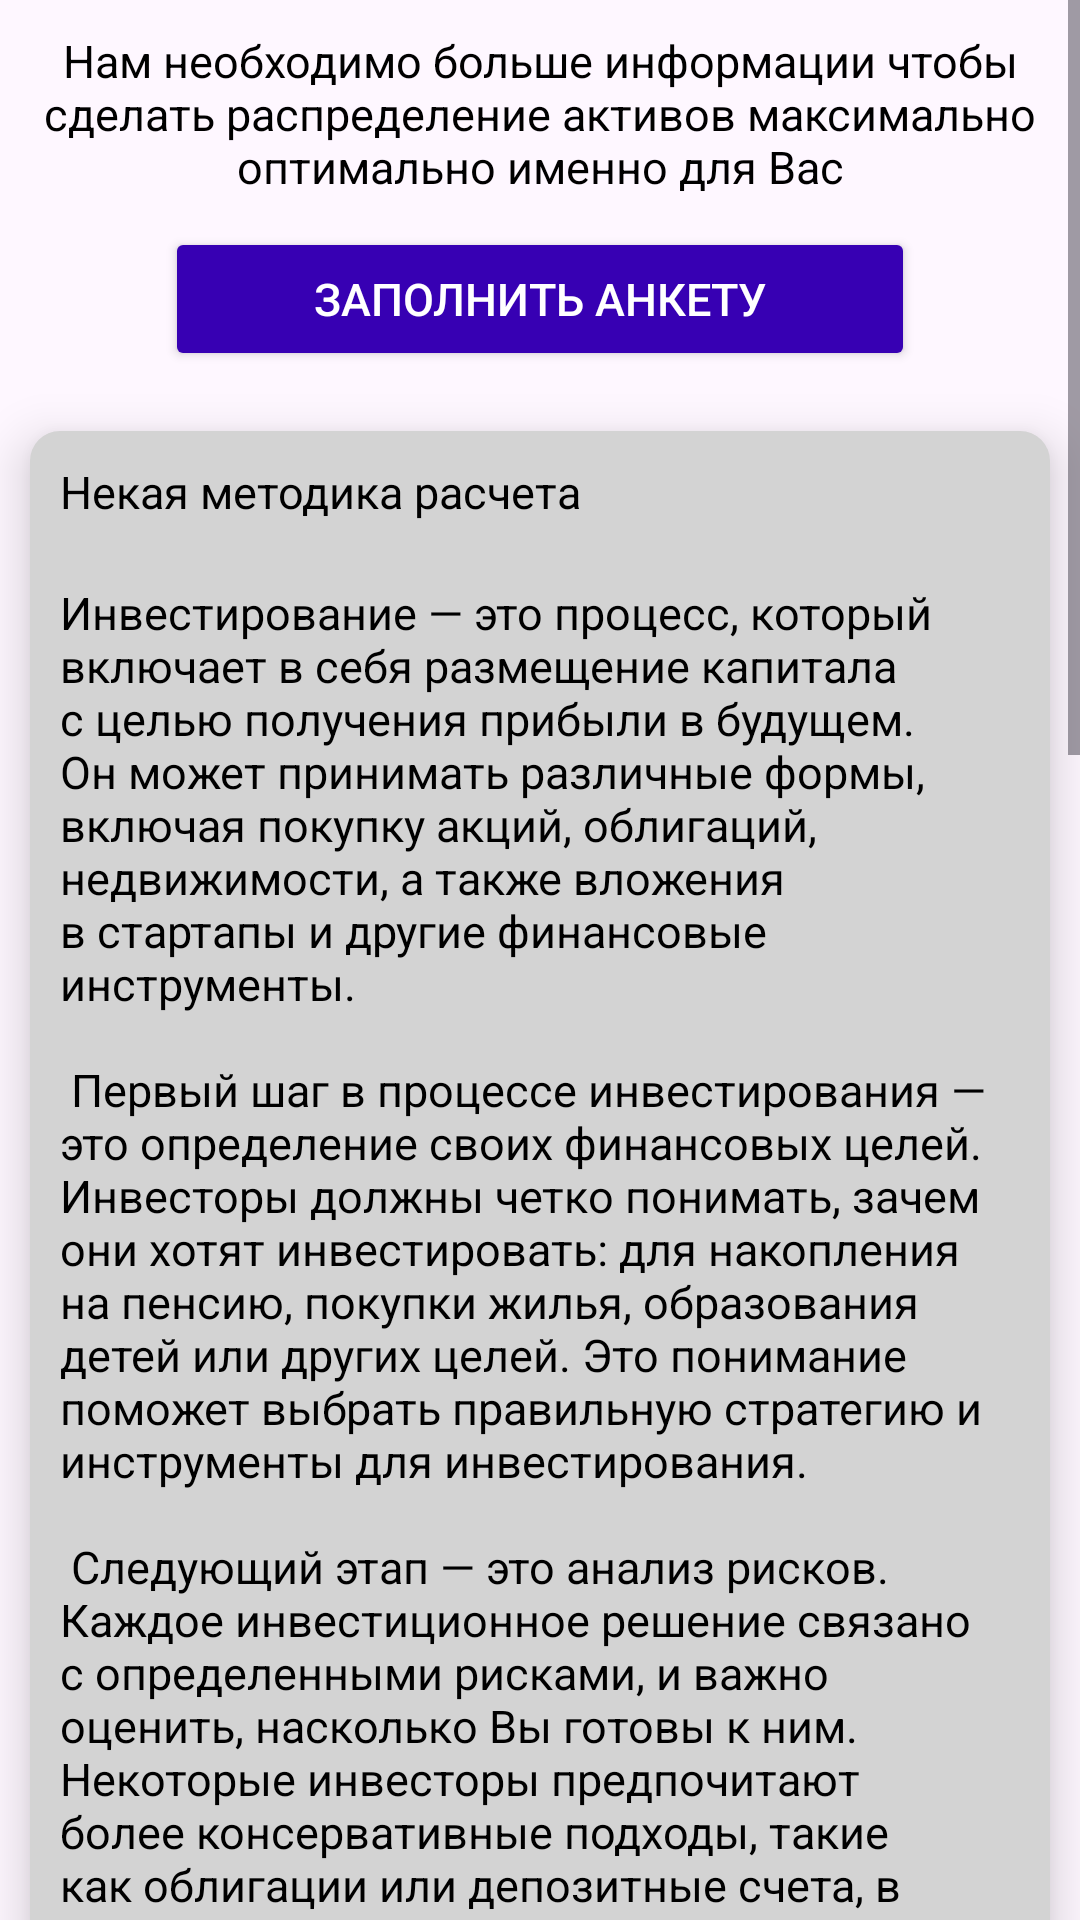

This screen was rendered from an Android layout file. Write that file and the resources it references.
<!-- AndroidManifest.xml: application theme Theme.FinancialWunderwaffe -->
<!-- res/layout/fragment_briefcase_shares_of_assets_questionnaire_not_found.xml -->
<?xml version="1.0" encoding="utf-8"?>
<FrameLayout xmlns:android="http://schemas.android.com/apk/res/android"
    xmlns:tools="http://schemas.android.com/tools"
    android:layout_width="match_parent"
    android:layout_height="match_parent"
    tools:context=".main.briefcase.fragments.sharesOfAssets.fragments.BriefcaseSharesOfAssetsQuestionnaireNotFoundFragment">

    <ScrollView
        android:layout_width="match_parent"
        android:layout_height="match_parent"
        tools:ignore="UselessParent">

        <LinearLayout
            android:layout_width="match_parent"
            android:layout_height="wrap_content"
            android:orientation="vertical">

            <TextView
                style="@style/TextViewInfoBriefcase"

                android:gravity="center"
                android:text="@string/shares_of_assets_info_questionnaire_not_found" />

            <Button
                style="@style/ButtonWelcome"
                android:id="@+id/button"
                android:layout_gravity="center"
                android:layout_marginStart="15dp"
                android:layout_marginEnd="15dp"
                android:text="Заполнить анкету" />

            <LinearLayout
                style="@style/LinearLayoutInfoLK.Drawable.Elevation"

                android:layout_marginBottom="25dp"
                android:orientation="vertical">

                <TextView
                    style="@style/TextViewInfoBriefcase"

                    android:text="Некая методика расчета" />

                <TextView
                    style="@style/TextViewInfoBriefcase"

                    android:text="@string/test" />

            </LinearLayout>

        </LinearLayout>

    </ScrollView>

</FrameLayout>
<!-- resources referenced by this layout -->
<resources>
  <string name="shares_of_assets_info_questionnaire_not_found">Нам необходимо больше информации чтобы сделать распределение активов максимально оптимально именно для Вас</string>
  <string name="test">
          Инвестирование — это процесс, который включает в себя размещение капитала с целью получения прибыли в будущем. Он может принимать различные формы, включая покупку акций, облигаций, недвижимости, а также вложения в стартапы и другие финансовые инструменты.
  \n\n
  Первый шаг в процессе инвестирования — это определение своих финансовых целей. Инвесторы должны четко понимать, зачем они хотят инвестировать: для накопления на пенсию, покупки жилья, образования детей или других целей. Это понимание поможет выбрать правильную стратегию и инструменты для инвестирования.
  \n\n
  Следующий этап — это анализ рисков. Каждое инвестиционное решение связано с определенными рисками, и важно оценить, насколько Вы готовы к ним. Некоторые инвесторы предпочитают более консервативные подходы, такие как облигации или депозитные счета, в то время как другие могут быть готовы к более высоким рискам ради потенциально большей прибыли, например, инвестируя в акции или криптовалюты.
  \n\n
  После определения целей и оценки рисков, инвесторы должны провести исследование доступных инвестиционных инструментов. Это может включать изучение фондового рынка, анализ компаний, в которые планируется инвестировать, или изучение рынка недвижимости. Важно понимать, как работают различные активы и какие факторы могут повлиять на их стоимость.
  \n\n
  Когда инвестор выбрал подходящие инструменты, следующим шагом является создание инвестиционного портфеля. Портфель — это совокупность активов, которые инвестор держит. Диверсификация портфеля — ключевой аспект успешного инвестирования, так как она помогает снизить риски. Инвесторы могут распределять свои средства между различными классами активов, такими как акции, облигации и недвижимость, чтобы минимизировать влияние негативных событий на общую стоимость портфеля.
  \n\n
  После создания портфеля важно регулярно отслеживать его производительность и вносить изменения по мере необходимости. Рынки могут быть волатильными, и то, что работало в прошлом, не всегда будет работать в будущем. Инвесторы должны быть готовы адаптироваться к изменениям в экономической среде и пересматривать свои стратегии.
  \n\n
  Наконец, важно помнить о налоговых последствиях инвестирования. Разные инвестиционные инструменты могут облагаться налогами по-разному, и понимание этих аспектов поможет избежать неприятных сюрпризов в будущем.
  \n\n
  В целом, инвестирование — это долгосрочный процесс, требующий терпения, знаний и стратегического мышления. Успешные инвесторы понимают, что не существует универсального подхода, и каждый должен разрабатывать свою стратегию, основываясь на своих целях, рисках и предпочтениях.
      </string>
  <style name="ButtonWelcome">
          <item name="android:textSize">15sp</item>
          <item name="android:textColor">@color/white</item>
          <item name="android:backgroundTint">@color/purple_700</item>
          <item name="android:layout_width">250dp</item>
          <item name="android:layout_height">wrap_content</item>
      </style>
  <style name="LinearLayoutInfoLK.Drawable.Elevation" parent="LinearLayoutInfoLK.Drawable">
          <item name="android:elevation">10dp</item>
      </style>
  <color name="white">#FFFFFFFF</color>
  <color name="purple_700">#FF3700B3</color>
  <style name="LinearLayoutInfoLK.Drawable" parent="LinearLayoutInfoLK">
          <item name="android:background">@drawable/rectangle_rounded_all_light_gray</item>
      </style>
  <color name="black">#FF000000</color>
  <color name="purple_500">#FF6200EE</color>
  <color name="teal_200">#FF03DAC5</color>
  <color name="teal_700">#FF018786</color>
  <color name="light_gray">#D3D3D3</color>
</resources>
